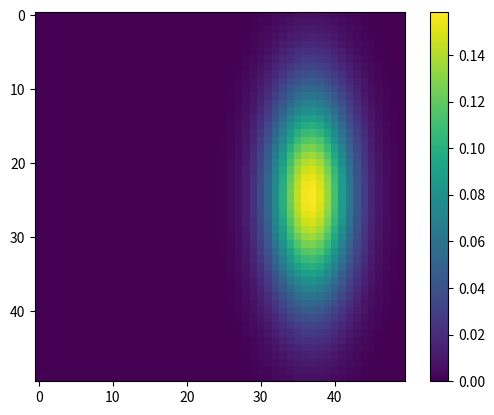

Here is the Python script that generated this plot:
import matplotlib.pyplot as plt

%matplotlib inline

import pandas as pd
import numpy as np

from mpl_toolkits.mplot3d import Axes3D

def gamma(x, y, mu_x, mu_y, sigma):
    'the gaussian function'
    return (np.exp(-(np.power(x - mu_x, 2) + np.power(y - mu_y, 2))
                    / (2*sigma**2))
             / (2 * np.pi * sigma**2))

# uncomment to get the doc, this basically does a cartesian product
#np.meshgrid?

domain_x = np.linspace(-2*np.pi, 2*np.pi)   
domain_y = np.linspace(0, 5)

# creating the grid 
X, Y = np.meshgrid(domain_x, domain_y)

# the default number of points in linspace() is 50
# so through meshgrid we get 50 x 50 points
# that cover the rectangular domain
X.shape   # Y.shape is the same

Z = gamma(X, Y, np.pi, 2.5, 1)  # we compute Z for each couple (x, y)

# and now we can display :
fig = plt.figure()  # we create a figure
ax = Axes3D(fig)    # we create the (3D) axis of the figure 

# plotting
ax.plot_surface(X, Y, Z, cmap='summer');

# alternatively, we could also have displayed
# Z as an image, but in that case we lose 
# references to X and Y domains

plt.imshow(Z)
plt.axis('on')  # to how the axis 
cc = plt.colorbar()

# 1
d_x = 4
d_y = 5
step = 0.25

x = np.arange(-d_x, d_x, step)
y = np.arange(-d_y, d_y, step)

# 2
x_mg, y_mg = np.meshgrid(x, y)

# 3
d = np.sqrt(x_mg**2 + y_mg**2)

# 4
z = np.sin(d)

# 5
fig = plt.figure()
ax = Axes3D(fig)

# 6
ax.plot_surface(x_mg, y_mg, z, cmap='Reds')
d.shape

# 1
d_x = 4
d_y = 5
step = 0.25

x = np.arange(-d_x, d_x, step)
y = np.arange(-d_y, d_y, step)

# 2
x_mg, y_mg = np.meshgrid(x, y)

# 7 
def dist (a, b):
    return np.sqrt(a**2 + b**2)

# 4
z = np.sin(dist(x_mg, y_mg))

# 5
fig = plt.figure()
ax = Axes3D(fig)

# 6
ax.plot_surface(x_mg, y_mg, z, cmap='Blues')
d.shape